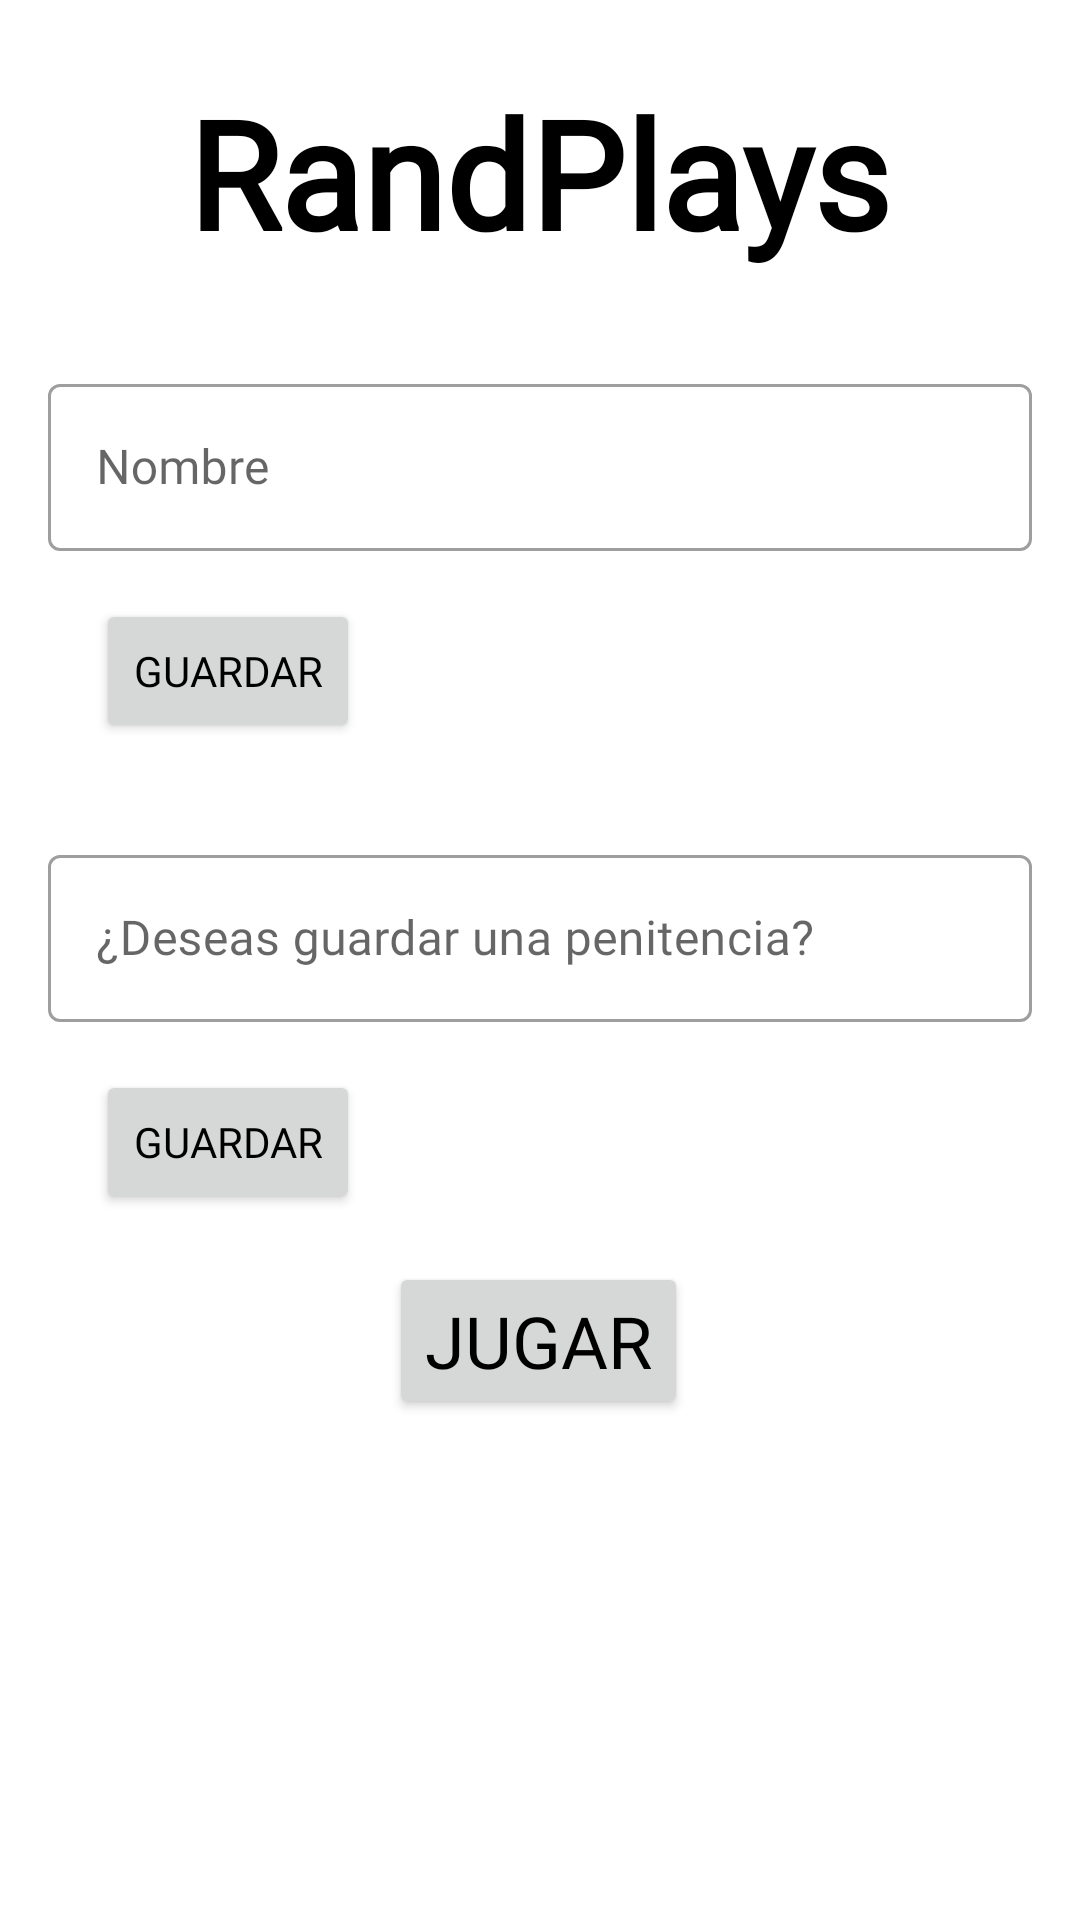

Here is an Android app screen rendered from its layout file. Give the layout XML and the strings, colors and styles it references.
<!-- AndroidManifest.xml: application theme Theme.RandPlays -->
<!-- res/layout/main_fragment.xml -->
<?xml version="1.0" encoding="utf-8"?>
<ScrollView xmlns:android="http://schemas.android.com/apk/res/android"
    xmlns:app="http://schemas.android.com/apk/res-auto"
    xmlns:tools="http://schemas.android.com/tools"
    android:layout_width="match_parent"
    android:layout_height="match_parent">

    <androidx.constraintlayout.widget.ConstraintLayout
        android:layout_width="match_parent"
        android:layout_height="wrap_content"
        tools:context=".ui.main.MainFragment">

        <TextView
            android:id="@+id/titulo_text_view"
            style="@style/Titulo"
            android:layout_width="wrap_content"
            android:layout_height="wrap_content"
            android:layout_marginTop="24dp"
            android:fontFamily="@font/habana_vieja"
            android:text="@string/Titulo"
            android:textSize="50sp"
            app:layout_constraintEnd_toEndOf="parent"
            app:layout_constraintHorizontal_bias="0.498"
            app:layout_constraintStart_toStartOf="parent"
            app:layout_constraintTop_toTopOf="parent" />

        <com.google.android.material.textfield.TextInputLayout
            android:id="@+id/textInputLayout"
            style="@style/Widget.MaterialComponents.TextInputLayout.OutlinedBox"
            android:layout_width="0dp"
            android:layout_height="wrap_content"
            android:layout_marginStart="16dp"
            android:layout_marginTop="32dp"
            android:layout_marginEnd="16dp"
            app:layout_constraintEnd_toEndOf="parent"
            app:layout_constraintStart_toStartOf="parent"
            app:layout_constraintTop_toBottomOf="@+id/titulo_text_view">

            <com.google.android.material.textfield.TextInputEditText
                android:id="@+id/nombre_text_input_layout"
                android:layout_width="match_parent"
                android:layout_height="wrap_content"
                android:fontFamily="@font/zakirahs"
                android:hint="@string/NombreTextInput"
                android:textColorHint="#616161"
                tools:ignore="TextContrastCheck" />
        </com.google.android.material.textfield.TextInputLayout>

        <Button
            android:id="@+id/guardar_nombre_button"
            android:layout_width="wrap_content"
            android:layout_height="wrap_content"
            android:layout_marginStart="32dp"
            android:layout_marginTop="16dp"
            android:text="@string/ButtonGuardar"
            android:fontFamily="@font/zakirahs"
            android:textColor="#000000"
            app:layout_constraintStart_toStartOf="parent"
            app:layout_constraintTop_toBottomOf="@+id/textInputLayout"
            tools:ignore="DuplicateSpeakableTextCheck,TextContrastCheck" />

        <com.google.android.material.textfield.TextInputLayout
            android:id="@+id/textInputLayout2"
            style="@style/Widget.MaterialComponents.TextInputLayout.OutlinedBox"
            android:layout_width="0dp"
            android:layout_height="wrap_content"
            android:layout_marginStart="16dp"
            android:layout_marginTop="32dp"
            android:layout_marginEnd="16dp"
            app:layout_constraintEnd_toEndOf="parent"
            app:layout_constraintStart_toStartOf="parent"
            app:layout_constraintTop_toBottomOf="@+id/guardar_nombre_button">

            <com.google.android.material.textfield.TextInputEditText
                android:id="@+id/pena_text_imput_layout"
                android:layout_width="match_parent"
                android:layout_height="wrap_content"
                android:fontFamily="@font/zakirahs"
                android:hint="@string/PenaTextView"
                android:textColorHint="#757575"
                tools:ignore="TextContrastCheck" />
        </com.google.android.material.textfield.TextInputLayout>

        <Button
            android:id="@+id/guardar_pena_button"
            android:layout_width="wrap_content"
            android:layout_height="wrap_content"
            android:layout_marginStart="32dp"
            android:layout_marginTop="16dp"
            android:fontFamily="@font/zakirahs"
            android:text="@string/ButtonGuardar"
            android:textColor="#000000"
            app:layout_constraintStart_toStartOf="parent"
            app:layout_constraintTop_toBottomOf="@+id/textInputLayout2"
            tools:ignore="TextContrastCheck" />

        <Button
            android:id="@+id/jugar_button"
            android:layout_width="wrap_content"
            android:layout_height="wrap_content"
            android:layout_marginTop="16dp"
            android:layout_marginBottom="64dp"
            android:fontFamily="@font/zakirahs"
            android:text="@string/JugarButton"
            android:textColor="#000000"
            android:textSize="24sp"
            app:layout_constraintBottom_toBottomOf="parent"
            app:layout_constraintEnd_toEndOf="parent"
            app:layout_constraintHorizontal_bias="0.498"
            app:layout_constraintStart_toStartOf="parent"
            app:layout_constraintTop_toBottomOf="@+id/guardar_pena_button"
            tools:ignore="TextContrastCheck" />



    </androidx.constraintlayout.widget.ConstraintLayout>
</ScrollView>
<!-- resources referenced by this layout -->
<resources>
  <string name="ButtonGuardar">GUARDAR</string>
  <string name="JugarButton">JUGAR</string>
  <string name="NombreTextInput">Nombre</string>
  <string name="PenaTextView">¿Deseas guardar una penitencia?</string>
  <string name="Titulo">RandPlays</string>
  <style name="Titulo">
          <item name="android:textSize">24sp</item>
          <item name="android:textColor">@color/black</item>
          <item name="android:textStyle">bold</item>
      </style>
  <style name="Theme.RandPlays" parent="Theme.MaterialComponents.DayNight.DarkActionBar">
          
          <item name="colorPrimary">@color/primary</item>
          <item name="colorPrimaryVariant">@color/darkprimary</item>
          <item name="colorOnPrimary">@color/white</item>
          
          <item name="colorSecondary">@color/accent</item>
          <item name="colorSecondaryVariant">@color/teal_700</item>
          <item name="colorOnSecondary">@color/black</item>
          
          <item name="android:statusBarColor" tools:targetApi="l">?attr/colorPrimaryVariant</item>
          
      </style>
  <color name="black">#FF000000</color>
  <color name="primary">#009688</color>
  <color name="darkprimary">#00796B</color>
  <color name="white">#FFFFFFFF</color>
  <color name="accent">#03A9F4</color>
  <color name="teal_700">#FF018786</color>
</resources>
